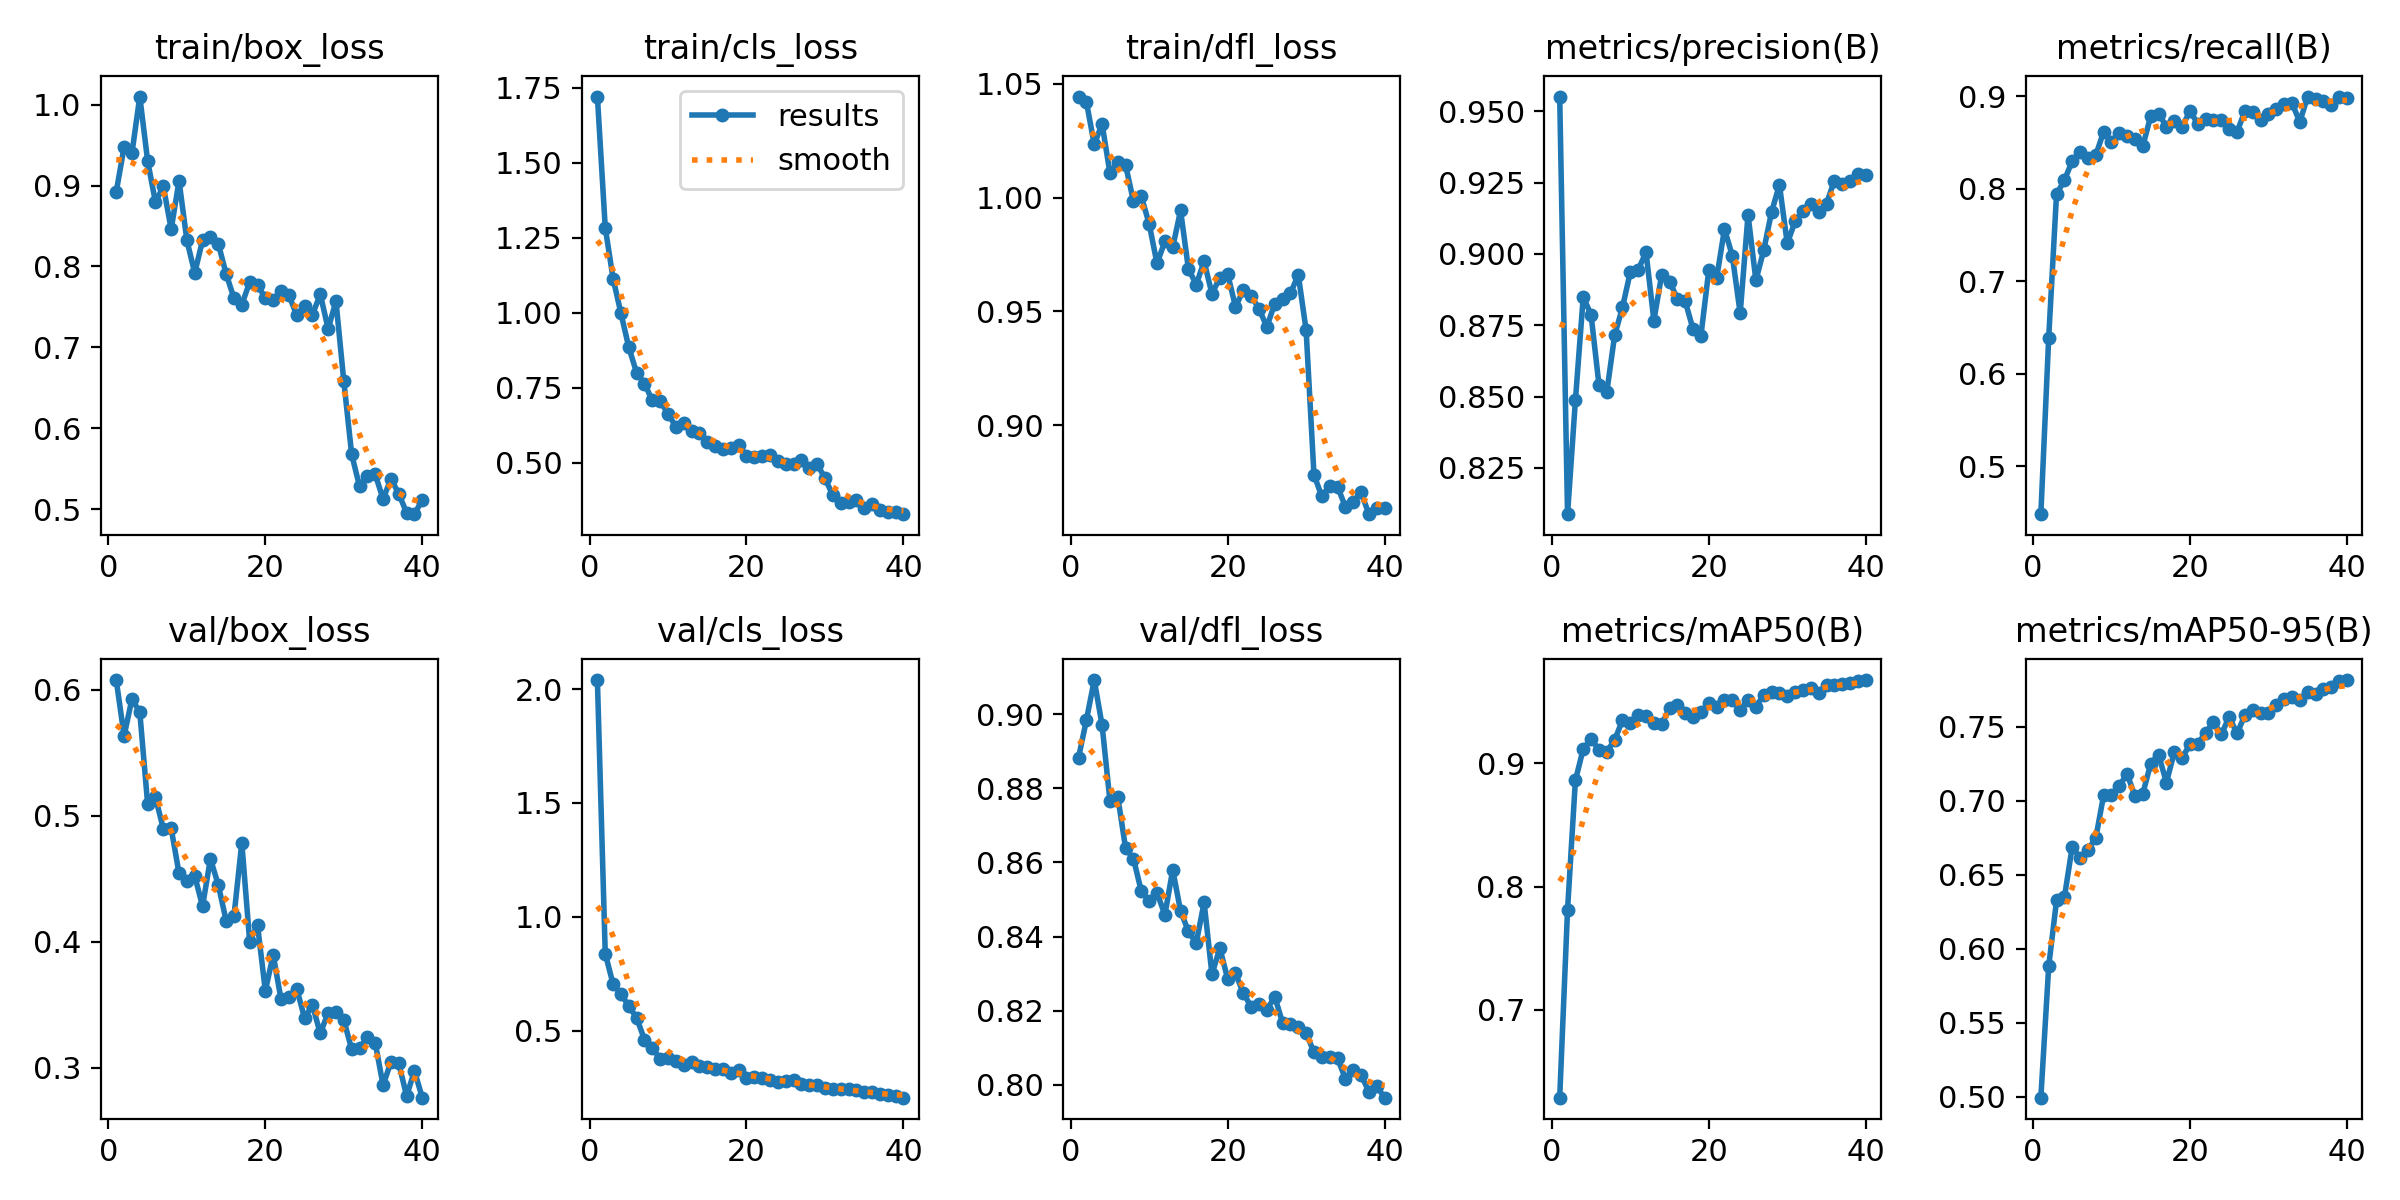

Values plotted in this chart, from the file beside it:
epoch, time, train/box_loss, train/cls_loss, train/dfl_loss, metrics/precision(B), metrics/recall(B), metrics/mAP50(B), metrics/mAP50-95(B), val/box_loss, val/cls_loss, val/dfl_loss, lr/pg0, lr/pg1, lr/pg2
1, 12.79, 0.8923, 1.721, 1.044, 0.9552, 0.4485, 0.6287, 0.4993, 0.6076, 2.04, 0.8883, 0.000657, 0.000657, 0.000657
2, 23.76, 0.9475, 1.284, 1.042, 0.8088, 0.639, 0.7811, 0.588, 0.5633, 0.8383, 0.8984, 0.001291, 0.001291, 0.001291
3, 34.96, 0.9401, 1.114, 1.023, 0.8486, 0.7942, 0.8861, 0.6326, 0.5925, 0.7037, 0.9092, 0.001892, 0.001892, 0.001892
4, 45.96, 1.01, 0.998, 1.032, 0.885, 0.809, 0.9116, 0.6347, 0.582, 0.6605, 0.8971, 0.001852, 0.001852, 0.001852
5, 56.93, 0.9304, 0.8844, 1.011, 0.8786, 0.8301, 0.9196, 0.669, 0.5092, 0.608, 0.8766, 0.001802, 0.001802, 0.001802
6, 67.65, 0.8792, 0.7995, 1.016, 0.8542, 0.8396, 0.911, 0.6612, 0.5144, 0.5552, 0.8777, 0.001752, 0.001752, 0.001752
7, 80.11, 0.8991, 0.7635, 1.014, 0.8515, 0.8327, 0.9095, 0.6668, 0.4895, 0.4603, 0.8638, 0.001703, 0.001703, 0.001703
8, 93.32, 0.846, 0.7072, 0.9983, 0.8714, 0.8363, 0.9188, 0.6748, 0.4899, 0.4218, 0.861, 0.001654, 0.001654, 0.001654
9, 106.5, 0.9058, 0.7042, 1, 0.8812, 0.8615, 0.9351, 0.7038, 0.4544, 0.3768, 0.8522, 0.001604, 0.001604, 0.001604
10, 119.8, 0.8324, 0.6632, 0.9884, 0.8937, 0.8506, 0.9329, 0.7037, 0.4485, 0.3786, 0.8497, 0.001554, 0.001554, 0.001554
11, 132.9, 0.7919, 0.6192, 0.971, 0.8944, 0.8606, 0.9393, 0.7103, 0.452, 0.3657, 0.8519, 0.001505, 0.001505, 0.001505
12, 146.1, 0.8324, 0.6309, 0.9808, 0.9006, 0.8571, 0.9382, 0.7181, 0.4282, 0.3507, 0.8459, 0.001455, 0.001455, 0.001455
13, 159.3, 0.8361, 0.6065, 0.9781, 0.8766, 0.8532, 0.9324, 0.703, 0.4657, 0.3625, 0.858, 0.001406, 0.001406, 0.001406
14, 172.4, 0.8282, 0.5998, 0.9943, 0.8927, 0.8463, 0.9317, 0.7049, 0.4451, 0.343, 0.8469, 0.001357, 0.001357, 0.001357
15, 185.4, 0.7909, 0.5679, 0.9687, 0.8903, 0.8783, 0.9446, 0.7251, 0.4168, 0.3378, 0.8414, 0.001307, 0.001307, 0.001307
16, 198.5, 0.7608, 0.5561, 0.9618, 0.8843, 0.8811, 0.9474, 0.7312, 0.4203, 0.3315, 0.8383, 0.001257, 0.001257, 0.001257
17, 211.5, 0.7527, 0.5447, 0.972, 0.8833, 0.8671, 0.9407, 0.7123, 0.4785, 0.3289, 0.8492, 0.001208, 0.001208, 0.001208
18, 224.5, 0.7806, 0.5474, 0.9577, 0.8736, 0.8728, 0.9372, 0.7328, 0.4001, 0.3126, 0.8298, 0.001159, 0.001159, 0.001159
19, 237.7, 0.7767, 0.5575, 0.9648, 0.8714, 0.867, 0.9418, 0.7288, 0.4132, 0.3281, 0.8369, 0.001109, 0.001109, 0.001109
20, 251, 0.7611, 0.5207, 0.9664, 0.8943, 0.8836, 0.9487, 0.7384, 0.361, 0.2918, 0.8286, 0.001059, 0.001059, 0.001059
21, 261.9, 0.7585, 0.5184, 0.952, 0.8915, 0.8703, 0.9456, 0.7385, 0.3896, 0.2976, 0.8301, 0.00101, 0.00101, 0.00101
22, 272.6, 0.7693, 0.5224, 0.9593, 0.9087, 0.8755, 0.9514, 0.7461, 0.3542, 0.2913, 0.8247, 0.0009605, 0.0009605, 0.0009605
23, 283.4, 0.7649, 0.5238, 0.9569, 0.8993, 0.8744, 0.9509, 0.7531, 0.3559, 0.2836, 0.8211, 0.000911, 0.000911, 0.000911
24, 294.2, 0.7395, 0.5057, 0.951, 0.8792, 0.8737, 0.9434, 0.7449, 0.3626, 0.2759, 0.8218, 0.0008615, 0.0008615, 0.0008615
25, 304.9, 0.7514, 0.4958, 0.9433, 0.9137, 0.8648, 0.9511, 0.7568, 0.3393, 0.2763, 0.8203, 0.000812, 0.000812, 0.000812
26, 315.6, 0.7403, 0.4955, 0.9534, 0.8907, 0.8611, 0.9459, 0.7455, 0.3495, 0.2833, 0.8238, 0.0007625, 0.0007625, 0.0007625
27, 326.2, 0.7657, 0.5085, 0.9555, 0.9013, 0.884, 0.9553, 0.7579, 0.3272, 0.2637, 0.8167, 0.000713, 0.000713, 0.000713
28, 337, 0.7228, 0.4829, 0.9579, 0.9147, 0.8825, 0.9577, 0.7611, 0.3435, 0.2599, 0.8165, 0.0006635, 0.0006635, 0.0006635
29, 348.8, 0.757, 0.4954, 0.966, 0.9242, 0.8737, 0.9569, 0.7593, 0.3442, 0.2585, 0.8155, 0.000614, 0.000614, 0.000614
30, 359.5, 0.6579, 0.4476, 0.9417, 0.9037, 0.8803, 0.9545, 0.759, 0.3378, 0.2478, 0.8139, 0.0005645, 0.0005645, 0.0005645
31, 384.9, 0.5677, 0.3908, 0.8783, 0.9114, 0.8856, 0.9578, 0.765, 0.3146, 0.2412, 0.8088, 0.000515, 0.000515, 0.000515
32, 396.9, 0.5281, 0.3648, 0.8688, 0.9151, 0.8916, 0.9595, 0.7686, 0.3158, 0.2421, 0.8076, 0.0004655, 0.0004655, 0.0004655
33, 409, 0.5415, 0.3676, 0.8734, 0.9176, 0.8924, 0.9607, 0.77, 0.324, 0.2427, 0.8075, 0.000416, 0.000416, 0.000416
34, 421.9, 0.5429, 0.374, 0.8731, 0.9148, 0.8722, 0.9569, 0.7683, 0.3197, 0.2386, 0.8071, 0.0003665, 0.0003665, 0.0003665
35, 434.8, 0.5126, 0.3499, 0.8642, 0.9177, 0.8995, 0.9632, 0.7733, 0.2861, 0.2297, 0.8017, 0.000317, 0.000317, 0.000317
36, 447.7, 0.5373, 0.363, 0.8665, 0.9257, 0.8966, 0.9634, 0.7721, 0.3045, 0.2299, 0.8039, 0.0002675, 0.0002675, 0.0002675
37, 460.7, 0.5192, 0.3423, 0.8706, 0.9244, 0.8948, 0.9644, 0.7753, 0.3035, 0.2232, 0.8027, 0.000218, 0.000218, 0.000218
38, 473.7, 0.4953, 0.3341, 0.861, 0.9255, 0.8901, 0.9648, 0.7767, 0.2776, 0.2153, 0.7981, 0.0001685, 0.0001685, 0.0001685
39, 485.4, 0.4937, 0.3348, 0.8637, 0.928, 0.8994, 0.9667, 0.7809, 0.2974, 0.2128, 0.7996, 0.000119, 0.000119, 0.000119
40, 496, 0.5116, 0.3279, 0.8637, 0.9275, 0.898, 0.9675, 0.7816, 0.2762, 0.2049, 0.7965, 6.95e-05, 6.95e-05, 6.95e-05
